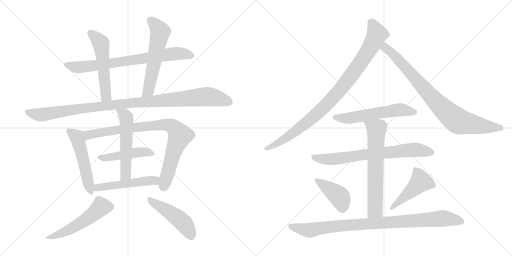
t = 0.00 s
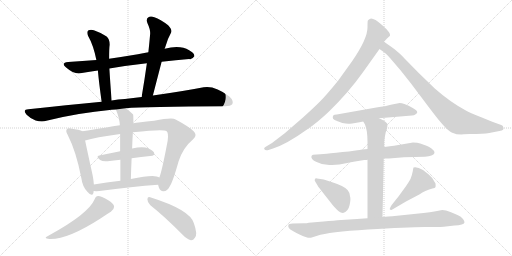
t = 2.99 s
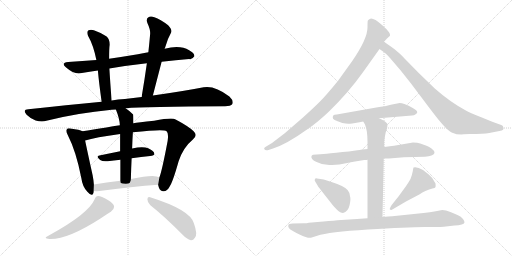
t = 5.98 s
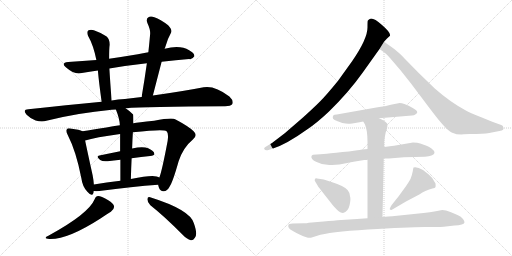
t = 8.97 s
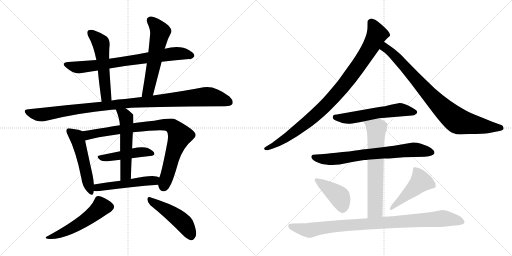
t = 11.95 s
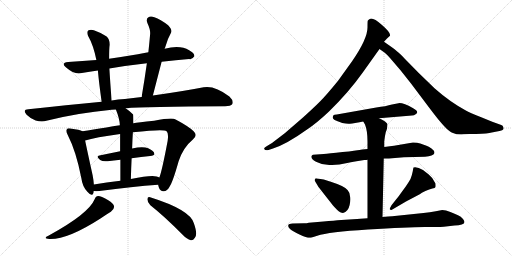
t = 14.94 s

The animated SVG that drew these frames (rendered in a browser with its animation timeline set to each time). Animation: 19 CSS @keyframes rules; one cycle of 14.94 s.

<svg version="1.1" viewBox="0 0 2048 1024" xmlns="http://www.w3.org/2000/svg">
  <g stroke="lightgray" stroke-dasharray="1,1" stroke-width="1" transform="scale(4, 4)">
    <line x1="0" y1="0" x2="256" y2="256"></line>
    <line x1="256" y1="0" x2="0" y2="256"></line>
    <line x1="128" y1="0" x2="128" y2="256"></line>
    <line x1="0" y1="128" x2="256" y2="128"></line>
    <line x1="256" y1="0" x2="512" y2="256"></line>
    <line x1="512" y1="0" x2="256" y2="256"></line>
    <line x1="384" y1="0" x2="384" y2="256"></line>
    <line x1="256" y1="128" x2="512" y2="128"></line>
  </g>
<g transform="scale(1, -1) translate(0, -850)">
   <style type="text/css">
    @keyframes keyframes0 {
      from {
       stroke: black;
       stroke-dashoffset: 761;
       stroke-width: 128;
       }
       71% {
       animation-timing-function: step-end;
       stroke: black;
       stroke-dashoffset: 0;
       stroke-width: 128;
       }
       to {
       stroke: black;
       stroke-width: 1024;
       }
       }
       #make-me-a-hanzi-animation-0 {
         animation: keyframes0 0.869303s both;
         animation-delay: 0.000000s;
         animation-timing-function: linear;
       }
    @keyframes keyframes1 {
      from {
       stroke: black;
       stroke-dashoffset: 545;
       stroke-width: 128;
       }
       64% {
       animation-timing-function: step-end;
       stroke: black;
       stroke-dashoffset: 0;
       stroke-width: 128;
       }
       to {
       stroke: black;
       stroke-width: 1024;
       }
       }
       #make-me-a-hanzi-animation-1 {
         animation: keyframes1 0.693522s both;
         animation-delay: 0.869303s;
         animation-timing-function: linear;
       }
    @keyframes keyframes2 {
      from {
       stroke: black;
       stroke-dashoffset: 580;
       stroke-width: 128;
       }
       65% {
       animation-timing-function: step-end;
       stroke: black;
       stroke-dashoffset: 0;
       stroke-width: 128;
       }
       to {
       stroke: black;
       stroke-width: 1024;
       }
       }
       #make-me-a-hanzi-animation-2 {
         animation: keyframes2 0.722005s both;
         animation-delay: 1.562825s;
         animation-timing-function: linear;
       }
    @keyframes keyframes3 {
      from {
       stroke: black;
       stroke-dashoffset: 1074;
       stroke-width: 128;
       }
       78% {
       animation-timing-function: step-end;
       stroke: black;
       stroke-dashoffset: 0;
       stroke-width: 128;
       }
       to {
       stroke: black;
       stroke-width: 1024;
       }
       }
       #make-me-a-hanzi-animation-3 {
         animation: keyframes3 1.124023s both;
         animation-delay: 2.284830s;
         animation-timing-function: linear;
       }
    @keyframes keyframes4 {
      from {
       stroke: black;
       stroke-dashoffset: 520;
       stroke-width: 128;
       }
       63% {
       animation-timing-function: step-end;
       stroke: black;
       stroke-dashoffset: 0;
       stroke-width: 128;
       }
       to {
       stroke: black;
       stroke-width: 1024;
       }
       }
       #make-me-a-hanzi-animation-4 {
         animation: keyframes4 0.673177s both;
         animation-delay: 3.408853s;
         animation-timing-function: linear;
       }
    @keyframes keyframes5 {
      from {
       stroke: black;
       stroke-dashoffset: 877;
       stroke-width: 128;
       }
       74% {
       animation-timing-function: step-end;
       stroke: black;
       stroke-dashoffset: 0;
       stroke-width: 128;
       }
       to {
       stroke: black;
       stroke-width: 1024;
       }
       }
       #make-me-a-hanzi-animation-5 {
         animation: keyframes5 0.963704s both;
         animation-delay: 4.082030s;
         animation-timing-function: linear;
       }
    @keyframes keyframes6 {
      from {
       stroke: black;
       stroke-dashoffset: 465;
       stroke-width: 128;
       }
       60% {
       animation-timing-function: step-end;
       stroke: black;
       stroke-dashoffset: 0;
       stroke-width: 128;
       }
       to {
       stroke: black;
       stroke-width: 1024;
       }
       }
       #make-me-a-hanzi-animation-6 {
         animation: keyframes6 0.628418s both;
         animation-delay: 5.045734s;
         animation-timing-function: linear;
       }
    @keyframes keyframes7 {
      from {
       stroke: black;
       stroke-dashoffset: 551;
       stroke-width: 128;
       }
       64% {
       animation-timing-function: step-end;
       stroke: black;
       stroke-dashoffset: 0;
       stroke-width: 128;
       }
       to {
       stroke: black;
       stroke-width: 1024;
       }
       }
       #make-me-a-hanzi-animation-7 {
         animation: keyframes7 0.698405s both;
         animation-delay: 5.674152s;
         animation-timing-function: linear;
       }
    @keyframes keyframes8 {
      from {
       stroke: black;
       stroke-dashoffset: 510;
       stroke-width: 128;
       }
       62% {
       animation-timing-function: step-end;
       stroke: black;
       stroke-dashoffset: 0;
       stroke-width: 128;
       }
       to {
       stroke: black;
       stroke-width: 1024;
       }
       }
       #make-me-a-hanzi-animation-8 {
         animation: keyframes8 0.665039s both;
         animation-delay: 6.372557s;
         animation-timing-function: linear;
       }
    @keyframes keyframes9 {
      from {
       stroke: black;
       stroke-dashoffset: 530;
       stroke-width: 128;
       }
       63% {
       animation-timing-function: step-end;
       stroke: black;
       stroke-dashoffset: 0;
       stroke-width: 128;
       }
       to {
       stroke: black;
       stroke-width: 1024;
       }
       }
       #make-me-a-hanzi-animation-9 {
         animation: keyframes9 0.681315s both;
         animation-delay: 7.037596s;
         animation-timing-function: linear;
       }
    @keyframes keyframes10 {
      from {
       stroke: black;
       stroke-dashoffset: 478;
       stroke-width: 128;
       }
       61% {
       animation-timing-function: step-end;
       stroke: black;
       stroke-dashoffset: 0;
       stroke-width: 128;
       }
       to {
       stroke: black;
       stroke-width: 1024;
       }
       }
       #make-me-a-hanzi-animation-10 {
         animation: keyframes10 0.638997s both;
         animation-delay: 7.718911s;
         animation-timing-function: linear;
       }
    @keyframes keyframes11 {
      from {
       stroke: black;
       stroke-dashoffset: 961;
       stroke-width: 128;
       }
       76% {
       animation-timing-function: step-end;
       stroke: black;
       stroke-dashoffset: 0;
       stroke-width: 128;
       }
       to {
       stroke: black;
       stroke-width: 1024;
       }
       }
       #make-me-a-hanzi-animation-11 {
         animation: keyframes11 1.032064s both;
         animation-delay: 8.357908s;
         animation-timing-function: linear;
       }
    @keyframes keyframes12 {
      from {
       stroke: black;
       stroke-dashoffset: 859;
       stroke-width: 128;
       }
       74% {
       animation-timing-function: step-end;
       stroke: black;
       stroke-dashoffset: 0;
       stroke-width: 128;
       }
       to {
       stroke: black;
       stroke-width: 1024;
       }
       }
       #make-me-a-hanzi-animation-12 {
         animation: keyframes12 0.949056s both;
         animation-delay: 9.389972s;
         animation-timing-function: linear;
       }
    @keyframes keyframes13 {
      from {
       stroke: black;
       stroke-dashoffset: 577;
       stroke-width: 128;
       }
       65% {
       animation-timing-function: step-end;
       stroke: black;
       stroke-dashoffset: 0;
       stroke-width: 128;
       }
       to {
       stroke: black;
       stroke-width: 1024;
       }
       }
       #make-me-a-hanzi-animation-13 {
         animation: keyframes13 0.719564s both;
         animation-delay: 10.339028s;
         animation-timing-function: linear;
       }
    @keyframes keyframes14 {
      from {
       stroke: black;
       stroke-dashoffset: 733;
       stroke-width: 128;
       }
       70% {
       animation-timing-function: step-end;
       stroke: black;
       stroke-dashoffset: 0;
       stroke-width: 128;
       }
       to {
       stroke: black;
       stroke-width: 1024;
       }
       }
       #make-me-a-hanzi-animation-14 {
         animation: keyframes14 0.846517s both;
         animation-delay: 11.058592s;
         animation-timing-function: linear;
       }
    @keyframes keyframes15 {
      from {
       stroke: black;
       stroke-dashoffset: 667;
       stroke-width: 128;
       }
       68% {
       animation-timing-function: step-end;
       stroke: black;
       stroke-dashoffset: 0;
       stroke-width: 128;
       }
       to {
       stroke: black;
       stroke-width: 1024;
       }
       }
       #make-me-a-hanzi-animation-15 {
         animation: keyframes15 0.792806s both;
         animation-delay: 11.905109s;
         animation-timing-function: linear;
       }
    @keyframes keyframes16 {
      from {
       stroke: black;
       stroke-dashoffset: 418;
       stroke-width: 128;
       }
       58% {
       animation-timing-function: step-end;
       stroke: black;
       stroke-dashoffset: 0;
       stroke-width: 128;
       }
       to {
       stroke: black;
       stroke-width: 1024;
       }
       }
       #make-me-a-hanzi-animation-16 {
         animation: keyframes16 0.590169s both;
         animation-delay: 12.697915s;
         animation-timing-function: linear;
       }
    @keyframes keyframes17 {
      from {
       stroke: black;
       stroke-dashoffset: 471;
       stroke-width: 128;
       }
       61% {
       animation-timing-function: step-end;
       stroke: black;
       stroke-dashoffset: 0;
       stroke-width: 128;
       }
       to {
       stroke: black;
       stroke-width: 1024;
       }
       }
       #make-me-a-hanzi-animation-17 {
         animation: keyframes17 0.633301s both;
         animation-delay: 13.288084s;
         animation-timing-function: linear;
       }
    @keyframes keyframes18 {
      from {
       stroke: black;
       stroke-dashoffset: 947;
       stroke-width: 128;
       }
       76% {
       animation-timing-function: step-end;
       stroke: black;
       stroke-dashoffset: 0;
       stroke-width: 128;
       }
       to {
       stroke: black;
       stroke-width: 1024;
       }
       }
       #make-me-a-hanzi-animation-18 {
         animation: keyframes18 1.020671s both;
         animation-delay: 13.921385s;
         animation-timing-function: linear;
       }
</style>
<path d="M 646.5 603.0 Q 704.5 610.0 756.5 614.0 Q 768.5 611.0 777.5 625.0 Q 778.5 637.0 756.5 649.0 Q 720.5 671.0 658.5 655.0 L 593.5 641.0 Q 571.5 638.0 551.5 633.0 Q 491.5 623.0 436.5 615.0 L 385.5 610.0 Q 330.5 607.0 272.5 602.0 Q 241.5 599.0 264.5 580.0 Q 298.5 550.0 327.5 558.0 Q 357.5 564.0 391.5 568.0 L 437.5 576.0 Q 506.5 588.0 587.5 597.0 L 646.5 603.0 Z" fill="lightgray"></path> 
<path d="M 436.5 615.0 Q 436.5 658.0 438.5 670.0 Q 439.5 692.0 426.5 704.0 Q 402.5 720.0 375.5 729.0 Q 362.5 733.0 352.5 728.0 Q 345.5 721.0 352.5 706.0 Q 373.5 670.0 385.5 610.0 L 391.5 568.0 Q 395.5 522.0 406.5 443.0 C 410.5 413.0 448.5 418.0 446.5 448.0 Q 440.5 524.0 437.5 576.0 L 436.5 615.0 Z" fill="lightgray"></path> 
<path d="M 611.5 468.0 L 646.5 603.0 L 658.5 655.0 Q 659.5 658.0 660.5 660.0 Q 670.5 696.0 684.5 720.0 Q 690.5 730.0 672.5 749.0 Q 641.5 773.0 617.5 781.0 Q 601.5 788.0 592.5 780.0 Q 583.5 774.0 589.5 758.0 Q 602.5 730.0 600.5 713.0 Q 597.5 679.0 593.5 641.0 L 587.5 597.0 Q 578.5 533.0 566.5 462.0 C 561.5 432.0 603.5 439.0 611.5 468.0 Z" fill="lightgray"></path> 
<path d="M 502.5 417.0 Q 580.5 424.0 900.5 425.0 Q 922.5 425.0 929.5 434.0 Q 935.5 447.0 917.5 464.0 Q 859.5 509.0 814.5 501.0 Q 732.5 485.0 611.5 468.0 L 566.5 462.0 Q 533.5 459.0 499.5 454.0 Q 472.5 453.0 446.5 448.0 L 406.5 443.0 Q 267.5 430.0 113.5 413.0 Q 88.5 412.0 106.5 391.0 Q 122.5 375.0 142.5 368.0 Q 167.5 361.0 185.5 367.0 Q 308.5 398.0 446.5 411.0 Q 453.5 412.0 463.5 412.0 L 502.5 417.0 Z" fill="lightgray"></path> 
<path d="M 329.5 325.0 Q 319.5 331.0 282.5 336.0 Q 270.5 339.0 267.5 333.0 Q 261.5 327.0 270.5 311.0 Q 304.5 245.0 325.5 137.0 Q 329.5 104.0 349.5 83.0 Q 368.5 61.0 373.5 78.0 Q 374.5 82.0 374.5 86.0 L 375.5 112.0 Q 374.5 128.0 370.5 149.0 Q 348.5 249.0 340.5 288.0 C 334.5 317.0 333.5 323.0 329.5 325.0 Z" fill="lightgray"></path> 
<path d="M 632.5 111.0 Q 633.5 107.0 635.5 100.0 Q 641.5 84.0 654.5 85.0 Q 669.5 86.0 677.5 102.0 Q 690.5 120.0 714.5 205.0 Q 732.5 260.0 771.5 292.0 Q 792.5 308.0 774.5 325.0 Q 755.5 344.0 702.5 372.0 Q 689.5 381.0 616.5 367.0 Q 550.5 361.0 533.5 357.0 L 479.5 349.0 Q 451.5 346.0 425.5 340.0 Q 370.5 331.0 329.5 325.0 C 299.5 321.0 311.5 280.0 340.5 288.0 Q 380.5 301.0 480.5 314.0 L 531.5 321.0 Q 652.5 334.0 665.5 326.0 Q 675.5 319.0 670.5 286.0 Q 648.5 169.0 637.5 140.0 L 632.5 111.0 Z" fill="lightgray"></path> 
<path d="M 526.5 217.0 Q 565.5 223.0 600.5 226.0 Q 622.5 227.0 615.5 241.0 Q 605.5 254.0 581.5 260.0 Q 562.5 264.0 528.5 256.0 L 480.5 245.0 L 397.5 228.0 Q 381.5 225.0 400.5 210.0 Q 410.5 203.0 430.5 205.0 Q 455.5 209.0 481.5 211.0 L 526.5 217.0 Z" fill="lightgray"></path> 
<path d="M 533.5 357.0 Q 533.5 390.0 532.5 392.0 Q 517.5 407.0 502.5 417.0 C 478.5 434.0 452.5 440.0 463.5 412.0 Q 478.5 375.0 479.5 349.0 L 480.5 314.0 L 480.5 245.0 L 481.5 211.0 L 481.5 127.0 C 481.5 97.0 522.5 104.0 523.5 134.0 Q 524.5 177.0 526.5 217.0 L 528.5 256.0 Q 529.5 290.0 531.5 321.0 L 533.5 357.0 Z" fill="lightgray"></path> 
<path d="M 374.5 86.0 Q 384.5 85.0 397.5 86.0 Q 530.5 104.0 632.5 111.0 C 662.5 113.0 665.5 128.0 637.5 140.0 Q 633.5 143.0 626.5 144.0 Q 602.5 150.0 523.5 134.0 L 481.5 127.0 Q 424.5 121.0 375.5 112.0 C 345.5 107.0 344.5 88.0 374.5 86.0 Z" fill="lightgray"></path> 
<path d="M 378.5 53.0 Q 354.5 -5.0 193.5 -93.0 Q 169.5 -103.0 197.5 -106.0 Q 270.5 -109.0 403.5 -23.0 Q 428.5 -5.0 443.5 3.0 Q 456.5 13.0 456.5 23.0 Q 455.5 36.0 431.5 50.0 Q 404.5 66.0 392.5 66.0 Q 383.5 66.0 378.5 53.0 Z" fill="lightgray"></path> 
<path d="M 601.5 29.0 Q 659.5 -17.0 729.5 -88.0 Q 747.5 -107.0 763.5 -111.0 Q 772.5 -112.0 779.5 -101.0 Q 791.5 -88.0 775.5 -43.0 Q 760.5 11.0 600.5 61.0 Q 590.5 65.0 589.5 53.0 Q 589.5 40.0 601.5 29.0 Z" fill="lightgray"></path> 
<path d="M 1536.0 683.5 L 1548.0 696.5 L 1560.0 707.5 Q 1564.0 718.5 1528.0 750.0 Q 1492.0 781.5 1479.0 774.5 Q 1472.0 770.5 1471.0 767.5 Q 1470.0 764.5 1470.0 740.5 Q 1470.0 695.5 1409.0 606.5 L 1353.0 528.5 Q 1307.0 471.5 1280.0 444.5 Q 1253.0 417.5 1213.0 381.5 L 1139.0 317.5 L 1088.0 278.5 L 1068.0 266.5 Q 1053.0 258.5 1057.5 253.0 Q 1062.0 247.5 1074.0 250.5 L 1092.0 256.5 Q 1146.0 273.5 1231.0 334.5 Q 1267.0 358.5 1316.0 404.5 Q 1395.0 481.5 1451.0 560.5 L 1518.0 654.5 L 1536.0 683.5 Z" fill="lightgray"></path> 
<path d="M 1856.0 313.5 L 1878.0 314.5 L 1904.0 314.5 Q 1952.0 316.5 1967.0 320.5 L 1998.0 326.5 Q 2019.0 329.5 2013.0 342.5 Q 2012.0 348.5 2005.0 350.5 L 1969.0 363.5 L 1925.0 381.5 Q 1881.0 399.5 1865.0 407.5 Q 1800.0 442.5 1738.0 497.5 L 1675.0 558.5 L 1620.0 614.5 Q 1598.0 638.5 1590.0 643.5 Q 1581.0 652.5 1566.0 662.5 L 1536.0 683.5 C 1511.0 700.5 1494.0 671.5 1518.0 654.5 L 1539.0 639.5 Q 1549.0 631.5 1560.0 618.5 L 1602.0 569.5 L 1644.0 516.5 L 1717.0 419.5 Q 1756.0 367.5 1777.0 345.5 Q 1798.0 322.5 1812.0 318.5 Q 1824.0 312.5 1845.0 312.5 L 1856.0 313.5 Z" fill="lightgray"></path> 
<path d="M 1516.0 377.5 L 1648.0 388.5 Q 1657.0 388.5 1661.0 392.5 Q 1668.0 395.5 1669.0 401.5 Q 1669.0 408.5 1651.0 418.5 Q 1613.0 439.5 1594.0 437.5 L 1568.0 432.5 Q 1544.0 425.5 1505.0 420.5 L 1347.0 392.5 Q 1336.0 391.5 1334.0 389.5 Q 1332.0 387.5 1331.0 381.0 Q 1330.0 374.5 1338.5 370.5 Q 1347.0 366.5 1369.0 358.5 Q 1384.0 355.5 1394.0 355.5 Q 1402.0 353.5 1420.5 358.0 Q 1439.0 362.5 1453.0 364.5 L 1516.0 377.5 Z" fill="lightgray"></path> 
<path d="M 1535.0 216.5 L 1556.0 216.5 L 1616.0 221.5 L 1700.0 223.5 Q 1733.0 225.5 1738.0 238.5 Q 1738.0 247.5 1726.0 256.0 Q 1714.0 264.5 1706.0 267.5 L 1681.0 276.5 Q 1670.0 280.5 1652.0 280.5 L 1576.0 267.5 Q 1563.0 265.5 1537.0 262.5 L 1470.0 254.5 L 1449.0 252.5 L 1438.0 250.5 Q 1427.0 248.5 1370.5 242.0 Q 1314.0 235.5 1295.0 234.5 L 1252.0 231.5 Q 1248.0 230.5 1246.0 226.5 Q 1242.0 213.5 1264.0 203.5 Q 1294.0 187.5 1328.0 190.5 Q 1357.0 190.5 1389.0 198.0 Q 1421.0 205.5 1426.0 205.5 L 1457.0 210.5 Q 1467.0 210.5 1470.0 211.5 L 1535.0 216.5 Z" fill="lightgray"></path> 
<path d="M 1530.0 -17.5 L 1535.0 216.5 L 1537.0 262.5 L 1537.0 282.5 Q 1537.0 286.5 1540.0 306.5 Q 1543.0 325.5 1548.0 335.5 Q 1550.0 349.5 1550.0 353.5 Q 1550.0 356.5 1540.0 364.5 Q 1529.0 371.5 1516.0 377.5 C 1489.0 391.5 1438.0 390.5 1453.0 364.5 L 1460.0 352.5 Q 1470.0 327.5 1470.0 284.5 L 1470.0 254.5 L 1470.0 211.5 L 1470.0 -22.5 C 1470.0 -52.5 1529.0 -47.5 1530.0 -17.5 Z" fill="lightgray"></path> 
<path d="M 1274.0 102.5 L 1332.0 28.5 Q 1335.0 24.5 1348.0 11.5 Q 1362.0 -1.5 1372.0 -1.5 Q 1393.0 3.5 1398.5 30.0 Q 1404.0 56.5 1400.0 65.5 Q 1399.0 80.5 1391.0 89.5 Q 1380.0 105.5 1326.0 122.5 L 1295.0 132.5 L 1268.0 136.5 Q 1261.0 137.5 1260.0 134.5 Q 1256.0 130.5 1262.0 122.5 L 1274.0 102.5 Z" fill="lightgray"></path> 
<path d="M 1566.0 10.5 L 1624.0 44.5 L 1679.0 73.5 Q 1685.0 78.5 1701.5 86.5 Q 1718.0 94.5 1729.5 96.5 Q 1741.0 98.5 1742.0 102.5 Q 1743.0 106.5 1742.0 116.5 Q 1732.0 139.5 1715.0 152.5 L 1692.0 170.5 Q 1668.0 184.5 1654.0 180.5 Q 1653.0 177.5 1651.0 165.5 Q 1649.0 153.5 1642.0 134.5 Q 1636.0 123.5 1623.0 104.5 L 1604.0 78.5 Q 1597.0 67.5 1581.0 48.5 L 1566.0 29.5 Q 1558.0 15.5 1559.0 13.5 Q 1560.0 11.5 1566.0 10.5 Z" fill="lightgray"></path> 
<path d="M 1235.0 -40.5 Q 1227.0 -42.5 1217.0 -42.5 L 1170.0 -43.5 Q 1155.0 -44.5 1154.0 -48.5 Q 1149.0 -60.5 1168.0 -72.0 Q 1187.0 -83.5 1198.0 -87.5 Q 1235.0 -105.5 1247.0 -99.5 L 1269.0 -92.5 Q 1314.0 -77.5 1471.5 -67.5 Q 1629.0 -57.5 1699.0 -57.5 Q 1769.0 -57.5 1775.0 -56.5 L 1818.0 -51.5 Q 1836.0 -50.5 1847.0 -47.5 Q 1866.0 -43.5 1852.0 -25.5 Q 1844.0 -15.5 1832.0 -10.5 Q 1820.0 -5.5 1801.5 2.5 Q 1783.0 10.5 1769.0 10.5 L 1743.0 5.5 Q 1720.0 0.5 1694.0 -1.5 L 1569.0 -14.5 Q 1555.0 -15.5 1530.0 -17.5 L 1470.0 -22.5 L 1428.0 -25.5 L 1365.0 -29.5 Q 1337.0 -31.5 1294.0 -35.5 L 1235.0 -40.5 Z" fill="lightgray"></path> 
      <clipPath id="make-me-a-hanzi-clip-0">
      <path d="M 646.5 603.0 Q 704.5 610.0 756.5 614.0 Q 768.5 611.0 777.5 625.0 Q 778.5 637.0 756.5 649.0 Q 720.5 671.0 658.5 655.0 L 593.5 641.0 Q 571.5 638.0 551.5 633.0 Q 491.5 623.0 436.5 615.0 L 385.5 610.0 Q 330.5 607.0 272.5 602.0 Q 241.5 599.0 264.5 580.0 Q 298.5 550.0 327.5 558.0 Q 357.5 564.0 391.5 568.0 L 437.5 576.0 Q 506.5 588.0 587.5 597.0 L 646.5 603.0 Z" fill="lightgray"></path>
      </clipPath>
      <path clip-path="url(#make-me-a-hanzi-clip-0)" d="M 266.5 592.0 L 318.5 581.0 L 700.5 635.0 L 741.5 634.0 L 765.5 627.0 " fill="none" id="make-me-a-hanzi-animation-0" stroke-dasharray="633 1266" stroke-linecap="round"></path>

      <clipPath id="make-me-a-hanzi-clip-1">
      <path d="M 436.5 615.0 Q 436.5 658.0 438.5 670.0 Q 439.5 692.0 426.5 704.0 Q 402.5 720.0 375.5 729.0 Q 362.5 733.0 352.5 728.0 Q 345.5 721.0 352.5 706.0 Q 373.5 670.0 385.5 610.0 L 391.5 568.0 Q 395.5 522.0 406.5 443.0 C 410.5 413.0 448.5 418.0 446.5 448.0 Q 440.5 524.0 437.5 576.0 L 436.5 615.0 Z" fill="lightgray"></path>
      </clipPath>
      <path clip-path="url(#make-me-a-hanzi-clip-1)" d="M 360.5 720.0 L 402.5 679.0 L 404.5 670.0 L 424.5 471.0 L 411.5 454.0 " fill="none" id="make-me-a-hanzi-animation-1" stroke-dasharray="417 834" stroke-linecap="round"></path>

      <clipPath id="make-me-a-hanzi-clip-2">
      <path d="M 611.5 468.0 L 646.5 603.0 L 658.5 655.0 Q 659.5 658.0 660.5 660.0 Q 670.5 696.0 684.5 720.0 Q 690.5 730.0 672.5 749.0 Q 641.5 773.0 617.5 781.0 Q 601.5 788.0 592.5 780.0 Q 583.5 774.0 589.5 758.0 Q 602.5 730.0 600.5 713.0 Q 597.5 679.0 593.5 641.0 L 587.5 597.0 Q 578.5 533.0 566.5 462.0 C 561.5 432.0 603.5 439.0 611.5 468.0 Z" fill="lightgray"></path>
      </clipPath>
      <path clip-path="url(#make-me-a-hanzi-clip-2)" d="M 603.5 767.0 L 623.5 748.0 L 639.5 720.0 L 593.5 488.0 L 573.5 469.0 " fill="none" id="make-me-a-hanzi-animation-2" stroke-dasharray="452 904" stroke-linecap="round"></path>

      <clipPath id="make-me-a-hanzi-clip-3">
      <path d="M 502.5 417.0 Q 580.5 424.0 900.5 425.0 Q 922.5 425.0 929.5 434.0 Q 935.5 447.0 917.5 464.0 Q 859.5 509.0 814.5 501.0 Q 732.5 485.0 611.5 468.0 L 566.5 462.0 Q 533.5 459.0 499.5 454.0 Q 472.5 453.0 446.5 448.0 L 406.5 443.0 Q 267.5 430.0 113.5 413.0 Q 88.5 412.0 106.5 391.0 Q 122.5 375.0 142.5 368.0 Q 167.5 361.0 185.5 367.0 Q 308.5 398.0 446.5 411.0 Q 453.5 412.0 463.5 412.0 L 502.5 417.0 Z" fill="lightgray"></path>
      </clipPath>
      <path clip-path="url(#make-me-a-hanzi-clip-3)" d="M 109.5 402.0 L 166.5 391.0 L 442.5 430.0 L 824.5 463.0 L 878.5 456.0 L 918.5 440.0 " fill="none" id="make-me-a-hanzi-animation-3" stroke-dasharray="946 1892" stroke-linecap="round"></path>

      <clipPath id="make-me-a-hanzi-clip-4">
      <path d="M 329.5 325.0 Q 319.5 331.0 282.5 336.0 Q 270.5 339.0 267.5 333.0 Q 261.5 327.0 270.5 311.0 Q 304.5 245.0 325.5 137.0 Q 329.5 104.0 349.5 83.0 Q 368.5 61.0 373.5 78.0 Q 374.5 82.0 374.5 86.0 L 375.5 112.0 Q 374.5 128.0 370.5 149.0 Q 348.5 249.0 340.5 288.0 C 334.5 317.0 333.5 323.0 329.5 325.0 Z" fill="lightgray"></path>
      </clipPath>
      <path clip-path="url(#make-me-a-hanzi-clip-4)" d="M 276.5 326.0 L 308.5 299.0 L 361.5 83.0 " fill="none" id="make-me-a-hanzi-animation-4" stroke-dasharray="392 784" stroke-linecap="round"></path>

      <clipPath id="make-me-a-hanzi-clip-5">
      <path d="M 632.5 111.0 Q 633.5 107.0 635.5 100.0 Q 641.5 84.0 654.5 85.0 Q 669.5 86.0 677.5 102.0 Q 690.5 120.0 714.5 205.0 Q 732.5 260.0 771.5 292.0 Q 792.5 308.0 774.5 325.0 Q 755.5 344.0 702.5 372.0 Q 689.5 381.0 616.5 367.0 Q 550.5 361.0 533.5 357.0 L 479.5 349.0 Q 451.5 346.0 425.5 340.0 Q 370.5 331.0 329.5 325.0 C 299.5 321.0 311.5 280.0 340.5 288.0 Q 380.5 301.0 480.5 314.0 L 531.5 321.0 Q 652.5 334.0 665.5 326.0 Q 675.5 319.0 670.5 286.0 Q 648.5 169.0 637.5 140.0 L 632.5 111.0 Z" fill="lightgray"></path>
      </clipPath>
      <path clip-path="url(#make-me-a-hanzi-clip-5)" d="M 336.5 320.0 L 352.5 310.0 L 631.5 351.0 L 688.5 345.0 L 719.5 307.0 L 695.5 247.0 L 653.5 104.0 " fill="none" id="make-me-a-hanzi-animation-5" stroke-dasharray="749 1498" stroke-linecap="round"></path>

      <clipPath id="make-me-a-hanzi-clip-6">
      <path d="M 526.5 217.0 Q 565.5 223.0 600.5 226.0 Q 622.5 227.0 615.5 241.0 Q 605.5 254.0 581.5 260.0 Q 562.5 264.0 528.5 256.0 L 480.5 245.0 L 397.5 228.0 Q 381.5 225.0 400.5 210.0 Q 410.5 203.0 430.5 205.0 Q 455.5 209.0 481.5 211.0 L 526.5 217.0 Z" fill="lightgray"></path>
      </clipPath>
      <path clip-path="url(#make-me-a-hanzi-clip-6)" d="M 398.5 219.0 L 553.5 241.0 L 605.5 236.0 " fill="none" id="make-me-a-hanzi-animation-6" stroke-dasharray="337 674" stroke-linecap="round"></path>

      <clipPath id="make-me-a-hanzi-clip-7">
      <path d="M 533.5 357.0 Q 533.5 390.0 532.5 392.0 Q 517.5 407.0 502.5 417.0 C 478.5 434.0 452.5 440.0 463.5 412.0 Q 478.5 375.0 479.5 349.0 L 480.5 314.0 L 480.5 245.0 L 481.5 211.0 L 481.5 127.0 C 481.5 97.0 522.5 104.0 523.5 134.0 Q 524.5 177.0 526.5 217.0 L 528.5 256.0 Q 529.5 290.0 531.5 321.0 L 533.5 357.0 Z" fill="lightgray"></path>
      </clipPath>
      <path clip-path="url(#make-me-a-hanzi-clip-7)" d="M 470.5 407.0 L 496.5 392.0 L 506.5 366.0 L 503.5 156.0 L 487.5 134.0 " fill="none" id="make-me-a-hanzi-animation-7" stroke-dasharray="423 846" stroke-linecap="round"></path>

      <clipPath id="make-me-a-hanzi-clip-8">
      <path d="M 374.5 86.0 Q 384.5 85.0 397.5 86.0 Q 530.5 104.0 632.5 111.0 C 662.5 113.0 665.5 128.0 637.5 140.0 Q 633.5 143.0 626.5 144.0 Q 602.5 150.0 523.5 134.0 L 481.5 127.0 Q 424.5 121.0 375.5 112.0 C 345.5 107.0 344.5 88.0 374.5 86.0 Z" fill="lightgray"></path>
      </clipPath>
      <path clip-path="url(#make-me-a-hanzi-clip-8)" d="M 380.5 92.0 L 399.5 102.0 L 610.5 127.0 L 629.5 134.0 " fill="none" id="make-me-a-hanzi-animation-8" stroke-dasharray="382 764" stroke-linecap="round"></path>

      <clipPath id="make-me-a-hanzi-clip-9">
      <path d="M 378.5 53.0 Q 354.5 -5.0 193.5 -93.0 Q 169.5 -103.0 197.5 -106.0 Q 270.5 -109.0 403.5 -23.0 Q 428.5 -5.0 443.5 3.0 Q 456.5 13.0 456.5 23.0 Q 455.5 36.0 431.5 50.0 Q 404.5 66.0 392.5 66.0 Q 383.5 66.0 378.5 53.0 Z" fill="lightgray"></path>
      </clipPath>
      <path clip-path="url(#make-me-a-hanzi-clip-9)" d="M 441.5 22.0 L 403.5 22.0 L 361.5 -16.0 L 299.5 -57.0 L 202.5 -97.0 " fill="none" id="make-me-a-hanzi-animation-9" stroke-dasharray="402 804" stroke-linecap="round"></path>

      <clipPath id="make-me-a-hanzi-clip-10">
      <path d="M 601.5 29.0 Q 659.5 -17.0 729.5 -88.0 Q 747.5 -107.0 763.5 -111.0 Q 772.5 -112.0 779.5 -101.0 Q 791.5 -88.0 775.5 -43.0 Q 760.5 11.0 600.5 61.0 Q 590.5 65.0 589.5 53.0 Q 589.5 40.0 601.5 29.0 Z" fill="lightgray"></path>
      </clipPath>
      <path clip-path="url(#make-me-a-hanzi-clip-10)" d="M 600.5 49.0 L 717.5 -26.0 L 749.5 -62.0 L 763.5 -94.0 " fill="none" id="make-me-a-hanzi-animation-10" stroke-dasharray="350 700" stroke-linecap="round"></path>

      <clipPath id="make-me-a-hanzi-clip-11">
      <path d="M 1536.0 683.5 L 1548.0 696.5 L 1560.0 707.5 Q 1564.0 718.5 1528.0 750.0 Q 1492.0 781.5 1479.0 774.5 Q 1472.0 770.5 1471.0 767.5 Q 1470.0 764.5 1470.0 740.5 Q 1470.0 695.5 1409.0 606.5 L 1353.0 528.5 Q 1307.0 471.5 1280.0 444.5 Q 1253.0 417.5 1213.0 381.5 L 1139.0 317.5 L 1088.0 278.5 L 1068.0 266.5 Q 1053.0 258.5 1057.5 253.0 Q 1062.0 247.5 1074.0 250.5 L 1092.0 256.5 Q 1146.0 273.5 1231.0 334.5 Q 1267.0 358.5 1316.0 404.5 Q 1395.0 481.5 1451.0 560.5 L 1518.0 654.5 L 1536.0 683.5 Z" fill="lightgray"></path>
      </clipPath>
      <path clip-path="url(#make-me-a-hanzi-clip-11)" d="M 1483.0 762.5 L 1508.0 713.5 L 1471.0 643.5 L 1378.0 512.5 L 1292.0 417.5 L 1210.0 346.5 L 1127.0 287.5 L 1063.0 255.5 " fill="none" id="make-me-a-hanzi-animation-11" stroke-dasharray="833 1666" stroke-linecap="round"></path>

      <clipPath id="make-me-a-hanzi-clip-12">
      <path d="M 1856.0 313.5 L 1878.0 314.5 L 1904.0 314.5 Q 1952.0 316.5 1967.0 320.5 L 1998.0 326.5 Q 2019.0 329.5 2013.0 342.5 Q 2012.0 348.5 2005.0 350.5 L 1969.0 363.5 L 1925.0 381.5 Q 1881.0 399.5 1865.0 407.5 Q 1800.0 442.5 1738.0 497.5 L 1675.0 558.5 L 1620.0 614.5 Q 1598.0 638.5 1590.0 643.5 Q 1581.0 652.5 1566.0 662.5 L 1536.0 683.5 C 1511.0 700.5 1494.0 671.5 1518.0 654.5 L 1539.0 639.5 Q 1549.0 631.5 1560.0 618.5 L 1602.0 569.5 L 1644.0 516.5 L 1717.0 419.5 Q 1756.0 367.5 1777.0 345.5 Q 1798.0 322.5 1812.0 318.5 Q 1824.0 312.5 1845.0 312.5 L 1856.0 313.5 Z" fill="lightgray"></path>
      </clipPath>
      <path clip-path="url(#make-me-a-hanzi-clip-12)" d="M 1538.0 675.5 L 1543.0 656.5 L 1599.0 607.5 L 1730.0 458.5 L 1829.0 367.5 L 1913.0 348.5 L 2002.0 338.5 " fill="none" id="make-me-a-hanzi-animation-12" stroke-dasharray="731 1462" stroke-linecap="round"></path>

      <clipPath id="make-me-a-hanzi-clip-13">
      <path d="M 1516.0 377.5 L 1648.0 388.5 Q 1657.0 388.5 1661.0 392.5 Q 1668.0 395.5 1669.0 401.5 Q 1669.0 408.5 1651.0 418.5 Q 1613.0 439.5 1594.0 437.5 L 1568.0 432.5 Q 1544.0 425.5 1505.0 420.5 L 1347.0 392.5 Q 1336.0 391.5 1334.0 389.5 Q 1332.0 387.5 1331.0 381.0 Q 1330.0 374.5 1338.5 370.5 Q 1347.0 366.5 1369.0 358.5 Q 1384.0 355.5 1394.0 355.5 Q 1402.0 353.5 1420.5 358.0 Q 1439.0 362.5 1453.0 364.5 L 1516.0 377.5 Z" fill="lightgray"></path>
      </clipPath>
      <path clip-path="url(#make-me-a-hanzi-clip-13)" d="M 1343.0 381.5 L 1409.0 378.5 L 1598.0 411.5 L 1660.0 401.5 " fill="none" id="make-me-a-hanzi-animation-13" stroke-dasharray="449 898" stroke-linecap="round"></path>

      <clipPath id="make-me-a-hanzi-clip-14">
      <path d="M 1535.0 216.5 L 1556.0 216.5 L 1616.0 221.5 L 1700.0 223.5 Q 1733.0 225.5 1738.0 238.5 Q 1738.0 247.5 1726.0 256.0 Q 1714.0 264.5 1706.0 267.5 L 1681.0 276.5 Q 1670.0 280.5 1652.0 280.5 L 1576.0 267.5 Q 1563.0 265.5 1537.0 262.5 L 1470.0 254.5 L 1449.0 252.5 L 1438.0 250.5 Q 1427.0 248.5 1370.5 242.0 Q 1314.0 235.5 1295.0 234.5 L 1252.0 231.5 Q 1248.0 230.5 1246.0 226.5 Q 1242.0 213.5 1264.0 203.5 Q 1294.0 187.5 1328.0 190.5 Q 1357.0 190.5 1389.0 198.0 Q 1421.0 205.5 1426.0 205.5 L 1457.0 210.5 Q 1467.0 210.5 1470.0 211.5 L 1535.0 216.5 Z" fill="lightgray"></path>
      </clipPath>
      <path clip-path="url(#make-me-a-hanzi-clip-14)" d="M 1255.0 221.5 L 1299.0 212.5 L 1335.0 213.5 L 1456.0 232.5 L 1649.0 251.5 L 1728.0 240.5 " fill="none" id="make-me-a-hanzi-animation-14" stroke-dasharray="605 1210" stroke-linecap="round"></path>

      <clipPath id="make-me-a-hanzi-clip-15">
      <path d="M 1530.0 -17.5 L 1535.0 216.5 L 1537.0 262.5 L 1537.0 282.5 Q 1537.0 286.5 1540.0 306.5 Q 1543.0 325.5 1548.0 335.5 Q 1550.0 349.5 1550.0 353.5 Q 1550.0 356.5 1540.0 364.5 Q 1529.0 371.5 1516.0 377.5 C 1489.0 391.5 1438.0 390.5 1453.0 364.5 L 1460.0 352.5 Q 1470.0 327.5 1470.0 284.5 L 1470.0 254.5 L 1470.0 211.5 L 1470.0 -22.5 C 1470.0 -52.5 1529.0 -47.5 1530.0 -17.5 Z" fill="lightgray"></path>
      </clipPath>
      <path clip-path="url(#make-me-a-hanzi-clip-15)" d="M 1460.0 360.5 L 1506.0 335.5 L 1501.0 22.5 L 1500.0 10.5 L 1477.0 -14.5 " fill="none" id="make-me-a-hanzi-animation-15" stroke-dasharray="539 1078" stroke-linecap="round"></path>

      <clipPath id="make-me-a-hanzi-clip-16">
      <path d="M 1274.0 102.5 L 1332.0 28.5 Q 1335.0 24.5 1348.0 11.5 Q 1362.0 -1.5 1372.0 -1.5 Q 1393.0 3.5 1398.5 30.0 Q 1404.0 56.5 1400.0 65.5 Q 1399.0 80.5 1391.0 89.5 Q 1380.0 105.5 1326.0 122.5 L 1295.0 132.5 L 1268.0 136.5 Q 1261.0 137.5 1260.0 134.5 Q 1256.0 130.5 1262.0 122.5 L 1274.0 102.5 Z" fill="lightgray"></path>
      </clipPath>
      <path clip-path="url(#make-me-a-hanzi-clip-16)" d="M 1266.0 129.5 L 1358.0 63.5 L 1371.0 16.5 " fill="none" id="make-me-a-hanzi-animation-16" stroke-dasharray="290 580" stroke-linecap="round"></path>

      <clipPath id="make-me-a-hanzi-clip-17">
      <path d="M 1566.0 10.5 L 1624.0 44.5 L 1679.0 73.5 Q 1685.0 78.5 1701.5 86.5 Q 1718.0 94.5 1729.5 96.5 Q 1741.0 98.5 1742.0 102.5 Q 1743.0 106.5 1742.0 116.5 Q 1732.0 139.5 1715.0 152.5 L 1692.0 170.5 Q 1668.0 184.5 1654.0 180.5 Q 1653.0 177.5 1651.0 165.5 Q 1649.0 153.5 1642.0 134.5 Q 1636.0 123.5 1623.0 104.5 L 1604.0 78.5 Q 1597.0 67.5 1581.0 48.5 L 1566.0 29.5 Q 1558.0 15.5 1559.0 13.5 Q 1560.0 11.5 1566.0 10.5 Z" fill="lightgray"></path>
      </clipPath>
      <path clip-path="url(#make-me-a-hanzi-clip-17)" d="M 1660.0 171.5 L 1674.0 152.5 L 1683.0 124.5 L 1564.0 14.5 " fill="none" id="make-me-a-hanzi-animation-17" stroke-dasharray="343 686" stroke-linecap="round"></path>

      <clipPath id="make-me-a-hanzi-clip-18">
      <path d="M 1235.0 -40.5 Q 1227.0 -42.5 1217.0 -42.5 L 1170.0 -43.5 Q 1155.0 -44.5 1154.0 -48.5 Q 1149.0 -60.5 1168.0 -72.0 Q 1187.0 -83.5 1198.0 -87.5 Q 1235.0 -105.5 1247.0 -99.5 L 1269.0 -92.5 Q 1314.0 -77.5 1471.5 -67.5 Q 1629.0 -57.5 1699.0 -57.5 Q 1769.0 -57.5 1775.0 -56.5 L 1818.0 -51.5 Q 1836.0 -50.5 1847.0 -47.5 Q 1866.0 -43.5 1852.0 -25.5 Q 1844.0 -15.5 1832.0 -10.5 Q 1820.0 -5.5 1801.5 2.5 Q 1783.0 10.5 1769.0 10.5 L 1743.0 5.5 Q 1720.0 0.5 1694.0 -1.5 L 1569.0 -14.5 Q 1555.0 -15.5 1530.0 -17.5 L 1470.0 -22.5 L 1428.0 -25.5 L 1365.0 -29.5 Q 1337.0 -31.5 1294.0 -35.5 L 1235.0 -40.5 Z" fill="lightgray"></path>
      </clipPath>
      <path clip-path="url(#make-me-a-hanzi-clip-18)" d="M 1161.0 -53.5 L 1236.0 -70.5 L 1349.0 -53.5 L 1769.0 -23.5 L 1847.0 -35.5 " fill="none" id="make-me-a-hanzi-animation-18" stroke-dasharray="819 1638" stroke-linecap="round"></path>

</g>
</svg>
